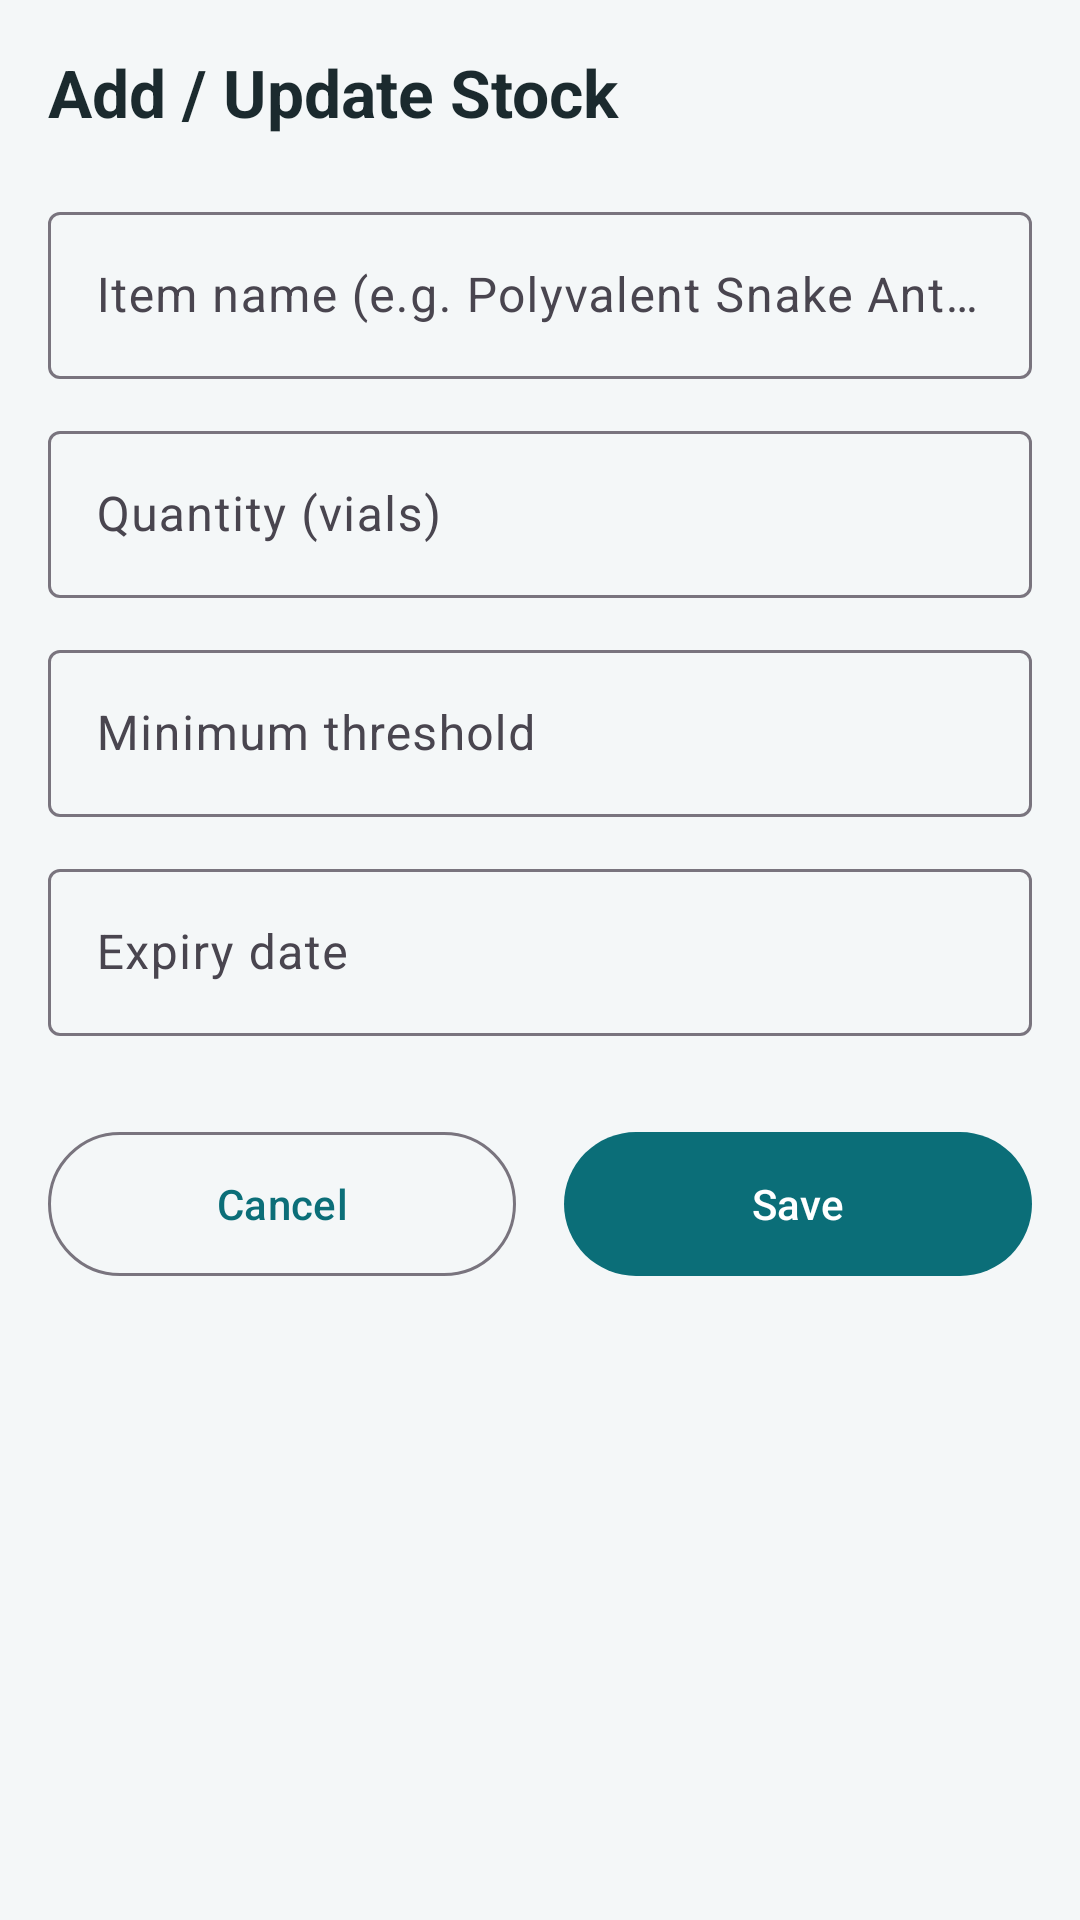

Here is an Android app screen rendered from its layout file. Give the layout XML and the strings, colors and styles it references.
<!-- AndroidManifest.xml: application theme Theme.AlphaSync -->
<!-- res/layout/fragment_update_stock.xml -->
<?xml version="1.0" encoding="utf-8"?>
<ScrollView xmlns:android="http://schemas.android.com/apk/res/android" xmlns:app="http://schemas.apache.org/apk/res-auto" xmlns:tools="http://schemas.android.com/tools"
    android:layout_width="match_parent" android:layout_height="match_parent" android:fillViewport="true">
    <LinearLayout android:layout_width="match_parent" android:layout_height="wrap_content"
        android:orientation="vertical" android:padding="16dp">
        <TextView android:id="@+id/tvTitle" android:layout_width="match_parent" android:layout_height="wrap_content"
            android:text="@string/add_update_stock" android:textSize="22sp" android:textStyle="bold" android:textColor="@color/text_primary"/>

        <com.google.android.material.textfield.TextInputLayout android:id="@+id/tilItemName"
            android:layout_width="match_parent" android:layout_height="wrap_content" android:layout_marginTop="20dp"
            android:hint="Item name (e.g. Polyvalent Snake Antivenom)" style="@style/Widget.Material3.TextInputLayout.OutlinedBox">
            <com.google.android.material.textfield.TextInputEditText android:id="@+id/etItemName"
                android:layout_width="match_parent" android:layout_height="wrap_content"
                android:inputType="textCapWords" android:maxLength="80"/>
        </com.google.android.material.textfield.TextInputLayout>

        <com.google.android.material.textfield.TextInputLayout android:id="@+id/tilQuantity"
            android:layout_width="match_parent" android:layout_height="wrap_content" android:layout_marginTop="12dp"
            android:hint="Quantity (vials)" style="@style/Widget.Material3.TextInputLayout.OutlinedBox">
            <com.google.android.material.textfield.TextInputEditText android:id="@+id/etQuantity"
                android:layout_width="match_parent" android:layout_height="wrap_content" android:inputType="number" android:maxLength="7"/>
        </com.google.android.material.textfield.TextInputLayout>

        <com.google.android.material.textfield.TextInputLayout android:id="@+id/tilMinimum"
            android:layout_width="match_parent" android:layout_height="wrap_content" android:layout_marginTop="12dp"
            android:hint="Minimum threshold" style="@style/Widget.Material3.TextInputLayout.OutlinedBox">
            <com.google.android.material.textfield.TextInputEditText android:id="@+id/etMinimum"
                android:layout_width="match_parent" android:layout_height="wrap_content" android:inputType="number" android:maxLength="7"/>
        </com.google.android.material.textfield.TextInputLayout>

        <com.google.android.material.textfield.TextInputLayout android:id="@+id/tilExpiry"
            android:layout_width="match_parent" android:layout_height="wrap_content" android:layout_marginTop="12dp"
            android:hint="Expiry date" app:endIconMode="custom" app:endIconDrawable="@android:drawable/ic_menu_my_calendar"
            style="@style/Widget.Material3.TextInputLayout.OutlinedBox">
            <com.google.android.material.textfield.TextInputEditText android:id="@+id/etExpiry"
                android:layout_width="match_parent" android:layout_height="wrap_content"
                android:focusable="false" android:cursorVisible="false" android:inputType="none"/>
        </com.google.android.material.textfield.TextInputLayout>

        <com.google.android.material.progressindicator.LinearProgressIndicator android:id="@+id/progress"
            android:layout_width="match_parent" android:layout_height="wrap_content" android:layout_marginTop="16dp"
            android:indeterminate="true" android:visibility="invisible"/>

        <LinearLayout android:layout_width="match_parent" android:layout_height="wrap_content"
            android:layout_marginTop="8dp" android:orientation="horizontal">
            <com.google.android.material.button.MaterialButton android:id="@+id/btnCancel"
                style="@style/Widget.Material3.Button.OutlinedButton"
                android:layout_width="0dp" android:layout_height="56dp" android:layout_weight="1"
                android:layout_marginEnd="8dp" android:text="@string/cancel"/>
            <com.google.android.material.button.MaterialButton android:id="@+id/btnSave"
                android:layout_width="0dp" android:layout_height="56dp" android:layout_weight="1"
                android:layout_marginStart="8dp" android:text="@string/save"/>
        </LinearLayout>
    </LinearLayout>
</ScrollView>
<!-- resources referenced by this layout -->
<resources>
  <color name="text_primary">#1B2A2E</color>
  <string name="add_update_stock">Add / Update Stock</string>
  <string name="cancel">Cancel</string>
  <string name="save">Save</string>
  <style name="Theme.AlphaSync" parent="Theme.Material3.DayNight.NoActionBar">
          <item name="colorPrimary">@color/primary</item>
          <item name="colorOnPrimary">@color/on_primary</item>
          <item name="colorPrimaryContainer">@color/primary_container</item>
          <item name="android:windowBackground">@color/background</item>
          <item name="android:statusBarColor">@color/primary_dark</item>
      </style>
  <color name="primary">#0B6E78</color>
  <color name="on_primary">#FFFFFF</color>
  <color name="primary_container">#D5EFF1</color>
  <color name="background">#F4F7F8</color>
  <color name="primary_dark">#074C53</color>
</resources>
